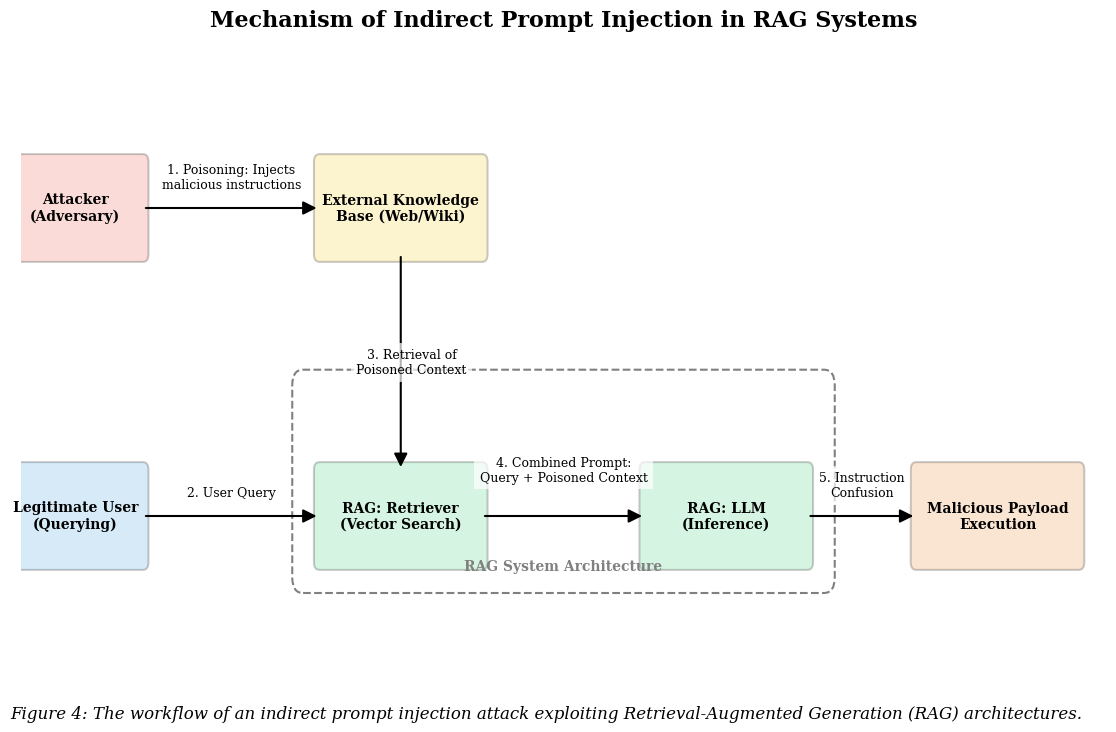

Python code for this plot: (Note: this script raises an exception after producing the figure.)
OUTPUT_PATH = "output/generated_figures/fig_rag_indirect_injection_flow.png"

import matplotlib
matplotlib.use('Agg')
import matplotlib.pyplot as plt
import matplotlib.patches as patches

# Configuration and Data
plt.rcParams.update({'font.family': 'serif', 'font.size': 10})
COLORS = {'attacker': '#e74c3c', 'kb': '#f1c40f', 'user': '#3498db', 'rag': '#2ecc71', 'output': '#e67e22'}

# Node definitions: (x, y, label, color, width)
nodes = {
    'attacker': (1, 8, "Attacker\n(Adversary)", COLORS['attacker'], 2.5),
    'kb': (7, 8, "External Knowledge\nBase (Web/Wiki)", COLORS['kb'], 3.0),
    'user': (1, 4, "Legitimate User\n(Querying)", COLORS['user'], 2.5),
    'retriever': (7, 4, "RAG: Retriever\n(Vector Search)", COLORS['rag'], 3.0),
    'llm': (13, 4, "RAG: LLM\n(Inference)", COLORS['rag'], 3.0),
    'output': (18, 4, "Malicious Payload\nExecution", COLORS['output'], 3.0)
}

# Edge definitions: (start_key, end_key, label, label_pos_offset)
edges = [
    ('attacker', 'kb', "1. Poisoning: Injects\nmalicious instructions", (0, 0.4)),
    ('user', 'retriever', "2. User Query", (0, 0.3)),
    ('kb', 'retriever', "3. Retrieval of\nPoisoned Context", (0.2, 0)),
    ('retriever', 'llm', "4. Combined Prompt:\nQuery + Poisoned Context", (0, 0.6)),
    ('llm', 'output', "5. Instruction\nConfusion", (0, 0.4))
]

fig, ax = plt.subplots(figsize=(14, 8))
ax.set_xlim(0, 20)
ax.set_ylim(2, 10)
ax.axis('off')

# Draw RAG System Boundary
rag_rect = patches.FancyBboxPatch((5.2, 3.2), 9.6, 2.5, boxstyle="round,pad=0.2", 
                                  ec="gray", fc="none", ls="--", lw=1.5)
ax.add_patch(rag_rect)
ax.text(10, 3.3, "RAG System Architecture", ha='center', color='gray', fontweight='bold')

# Helper to draw nodes
for key, (x, y, txt, col, w) in nodes.items():
    rect = patches.FancyBboxPatch((x-w/2, y-0.6), w, 1.2, boxstyle="round,pad=0.1", 
                                  ec="black", fc=col, alpha=0.2, lw=1.5)
    ax.add_patch(rect)
    ax.text(x, y, txt, ha='center', va='center', fontweight='bold')

# Helper to draw edges
for start_k, end_k, txt, (ox, oy) in edges:
    x1, y1 = nodes[start_k][0], nodes[start_k][1]
    x2, y2 = nodes[end_k][0], nodes[end_k][1]
    
    # Adjust start/end points to box edges
    dx, dy = x2 - x1, y2 - y1
    if dx > 0: x1 += nodes[start_k][4]/2; x2 -= nodes[end_k][4]/2
    elif dy < 0: y1 -= 0.6; y2 += 0.6
    
    arrow = patches.FancyArrowPatch((x1, y1), (x2, y2), arrowstyle='-|>', 
                                    mutation_scale=20, color='black', lw=1.5)
    ax.add_patch(arrow)
    
    # Place label at midpoint with offset to avoid overlap
    lx, ly = (x1 + x2) / 2 + ox, (y1 + y2) / 2 + oy
    ax.text(lx, ly, txt, ha='center', va='center', fontsize=9, 
            bbox=dict(facecolor='white', edgecolor='none', alpha=0.7))

plt.title("Mechanism of Indirect Prompt Injection in RAG Systems", fontsize=16, fontweight='bold', pad=20)
plt.figtext(0.5, 0.05, "Figure 4: The workflow of an indirect prompt injection attack exploiting Retrieval-Augmented Generation (RAG) architectures.", 
            ha="center", fontsize=12, style='italic')

plt.savefig(OUTPUT_PATH, dpi=300, bbox_inches='tight')
plt.close()
